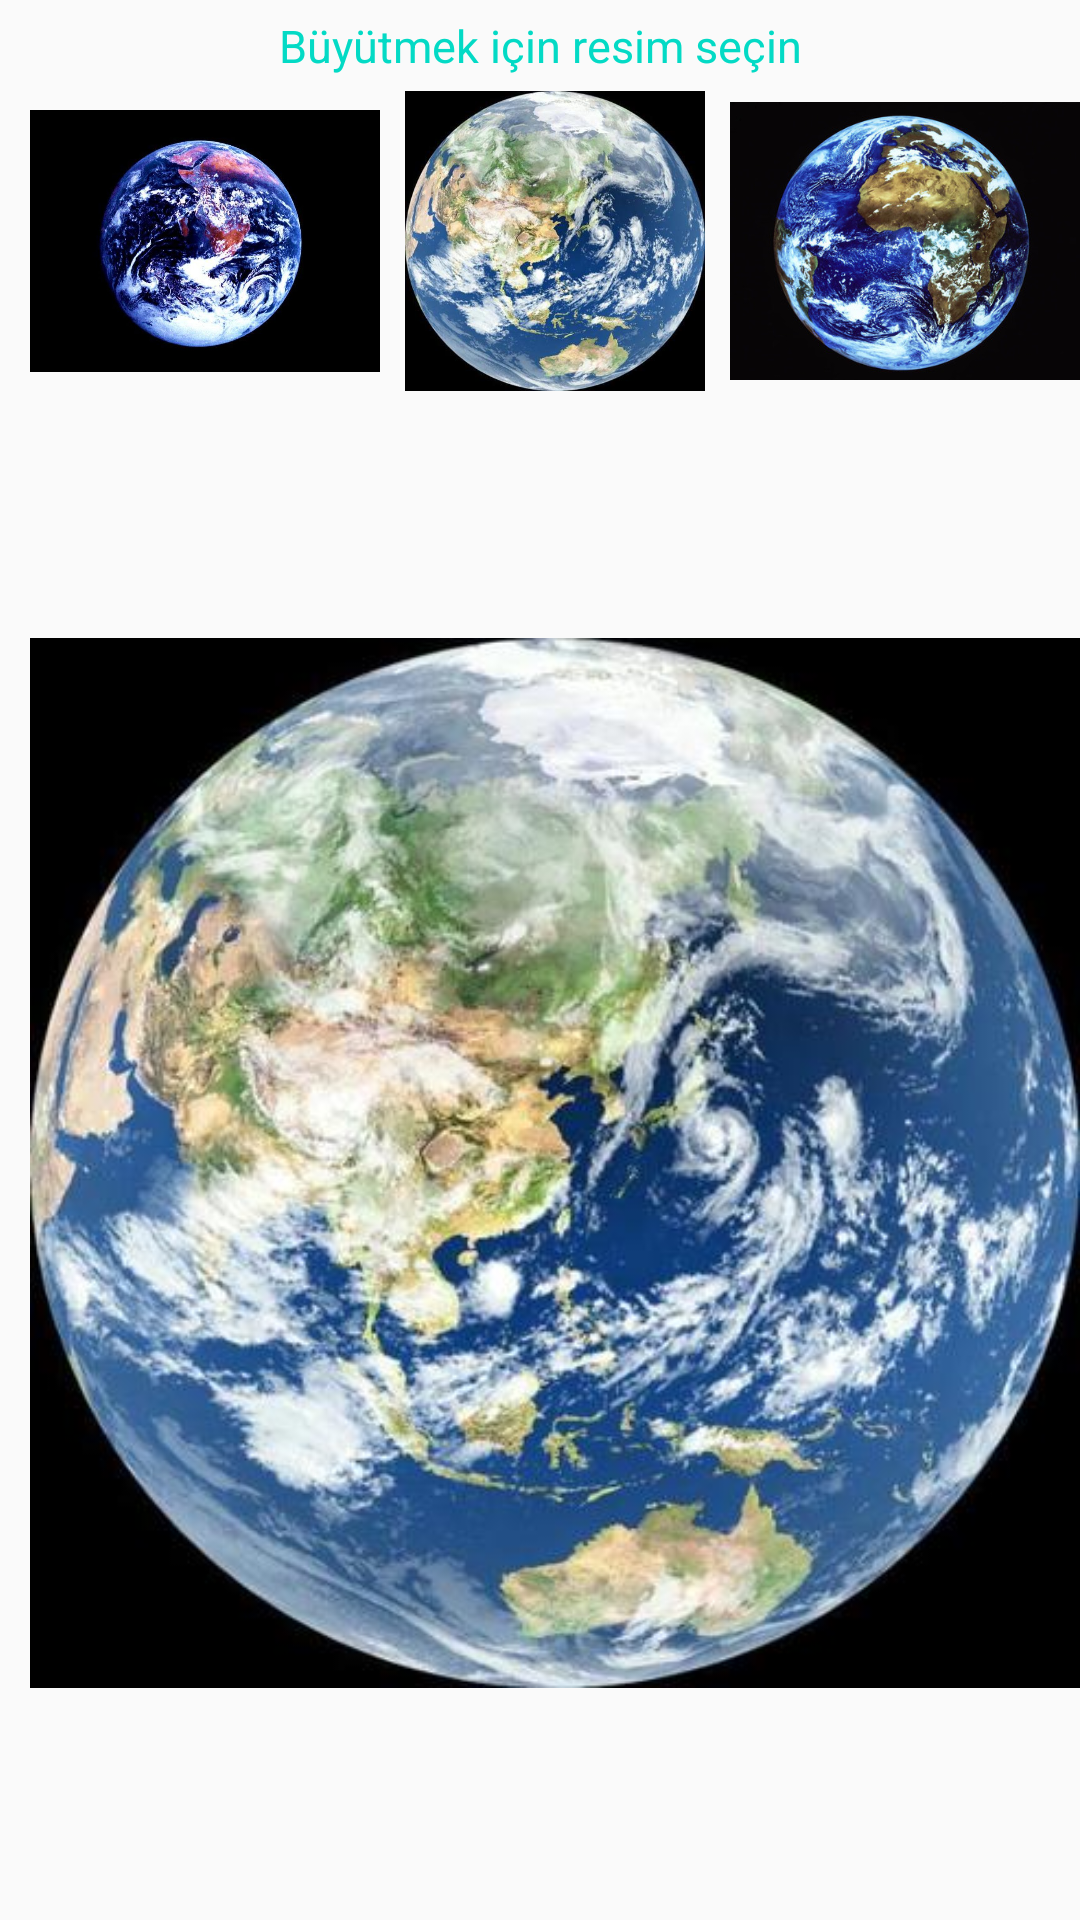

Reconstruct the res/layout file that produces this screen, plus the resources it refers to.
<!-- AndroidManifest.xml: application theme AppTheme -->
<!-- res/layout/image_detail_activity.xml -->
<?xml version="1.0" encoding="utf-8"?>
<LinearLayout xmlns:android="http://schemas.android.com/apk/res/android"
    xmlns:tools="http://schemas.android.com/tools"
    android:layout_width="match_parent"
    android:layout_height="match_parent"
    android:layout_margin="@dimen/activity_margin"
    android:orientation="vertical"
    tools:context=".ImageDetailActivity">

    
    <TextView
        android:id="@+id/planet_name_text_view"
        android:layout_width="match_parent"
        android:layout_height="wrap_content"
        android:layout_margin="5dp"
        android:gravity="center"
        android:text="Büyütmek için resim seçin"
        android:textColor="@color/colorAccent"
        android:textSize="15sp" />
    
    <LinearLayout
        android:layout_width="match_parent"
        android:layout_height="wrap_content"
        android:layout_marginLeft="10dp"
        android:background="@color/colorBlack"
        android:orientation="horizontal">

        <ImageView
            android:id="@+id/planet_photo_image_view_list1"
            android:layout_width="100dp"
            android:layout_height="100dp"
            android:layout_weight="1"
            android:onClick="setSelectedImage01"
            android:src="@drawable/dunya_01" />

        <ImageView
            android:id="@+id/planet_photo_image_view_list3"
            android:layout_width="100dp"
            android:layout_height="100dp"
            android:layout_weight="1"
            android:onClick="setSelectedImage03"
            android:src="@drawable/dunya_03" />

        <ImageView
            android:id="@+id/planet_photo_image_view_list2"
            android:layout_width="100dp"
            android:layout_height="100dp"
            android:layout_weight="1"
            android:onClick="setSelectedImage02"
            android:src="@drawable/dunya_02" />

    </LinearLayout>
    
    <LinearLayout
        android:layout_width="match_parent"
        android:layout_height="wrap_content"
        android:layout_marginLeft="10dp"
        android:layout_marginTop="5dp"
        android:layout_weight="1"
        android:background="@color/colorBlack"
        android:orientation="vertical">

        <ImageView
            android:id="@+id/planet_selected_photo_image_view"
            android:layout_width="wrap_content"
            android:layout_height="match_parent"
            android:layout_gravity="center"
            android:layout_weight="1"
            android:src="@drawable/dunya_03" />
    </LinearLayout>

    
</LinearLayout>
<!-- resources referenced by this layout -->
<resources>
  <dimen name="activity_margin">16dp</dimen>
  <dimen name="activity_padding">16dp</dimen>
  <!-- drawable dunya_01: jpg bitmap (drawable, 97528 bytes) -->
  <!-- drawable dunya_02: jpg bitmap (drawable, 73144 bytes) -->
  <!-- drawable dunya_03: jpg bitmap (drawable, 51437 bytes) -->
  <style name="AppTheme" parent="Theme.AppCompat.Light.DarkActionBar">
          
          <item name="colorPrimary">@color/colorPrimary</item>
          <item name="colorPrimaryDark">@color/colorPrimaryDark</item>
          <item name="colorAccent">@color/colorAccent</item>
      </style>
  <!-- not gathered from this repository: default colours our renderer supplied (Android Studio template values) -->
  <color name="colorPrimary">#FF6200EE</color>
  <color name="colorPrimaryDark">#FF3700B3</color>
  <color name="colorAccent">#FF03DAC5</color>
</resources>
